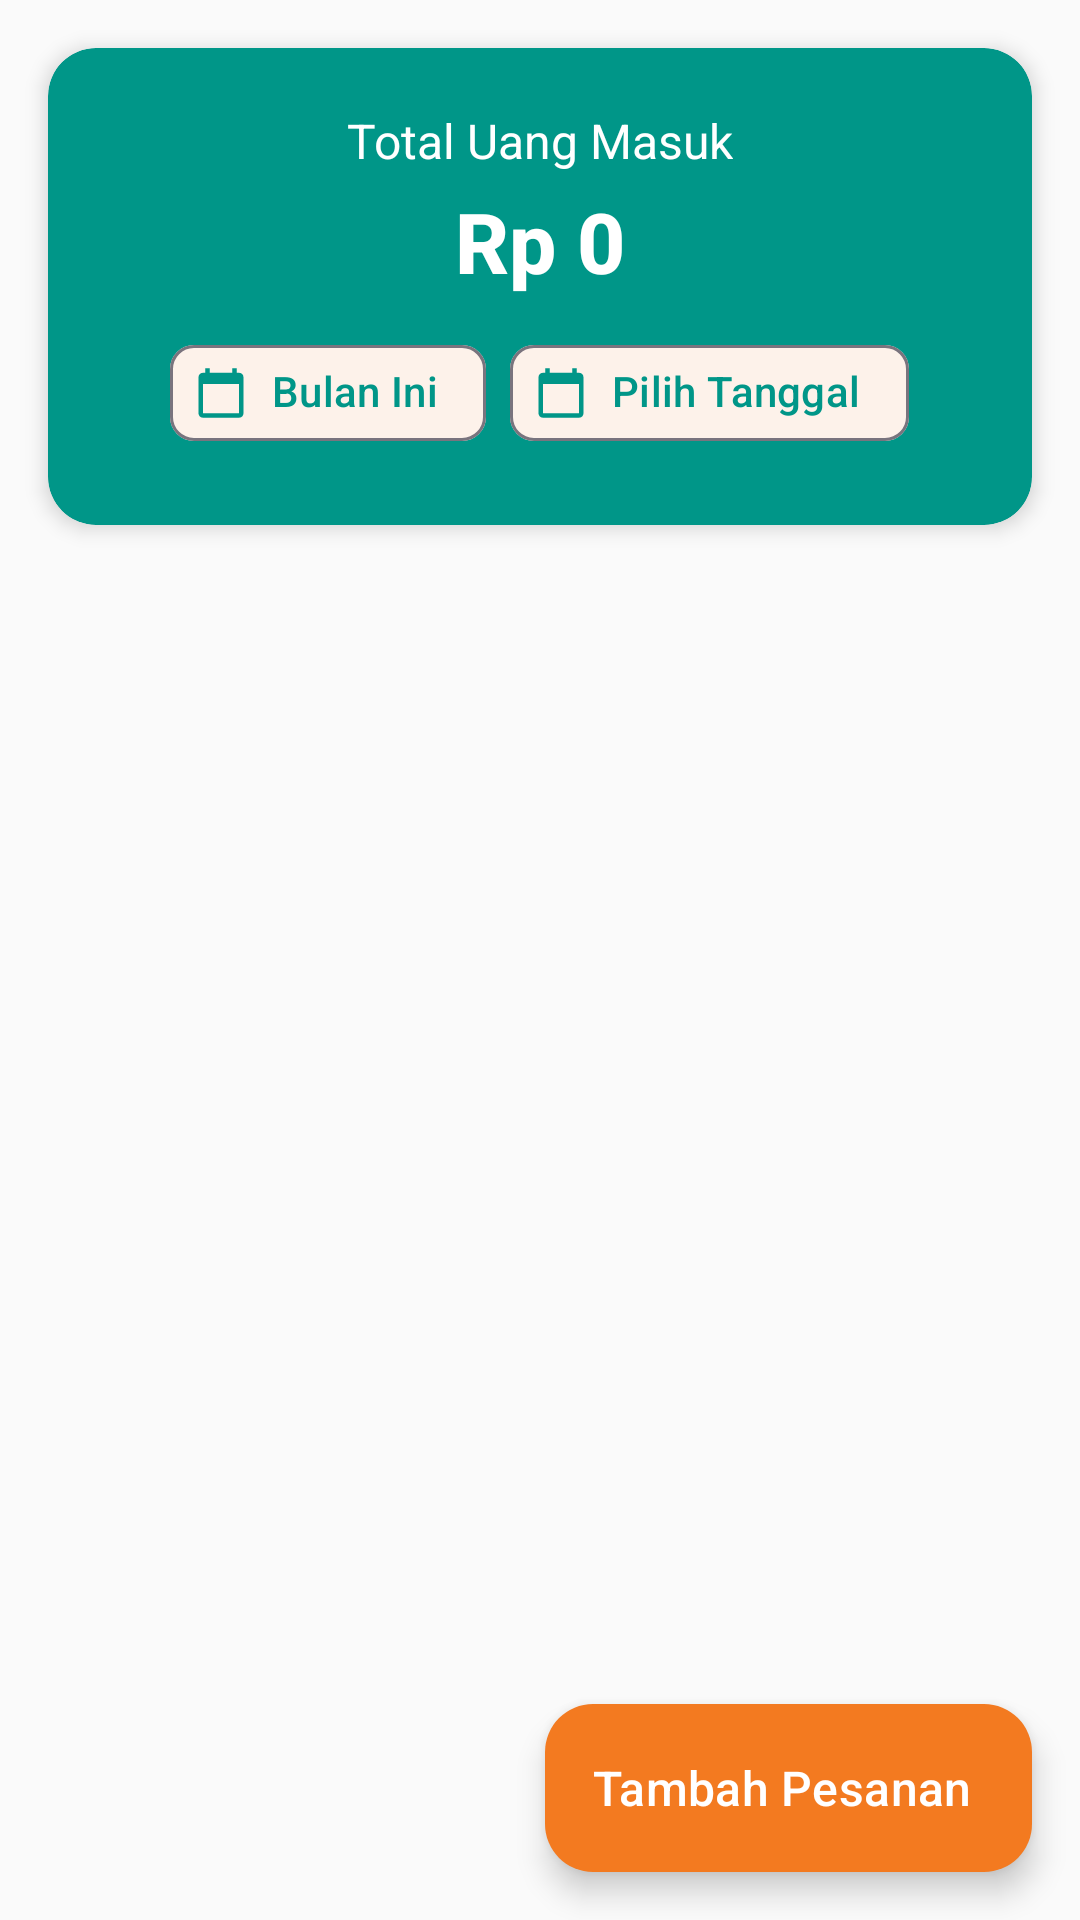

Android layout source for this screen:
<!-- AndroidManifest.xml: application theme Theme.DapurMoms -->
<!-- res/layout/fragment_pesanan.xml -->
<?xml version="1.0" encoding="utf-8"?>
<androidx.coordinatorlayout.widget.CoordinatorLayout
    xmlns:android="http://schemas.android.com/apk/res/android"
    xmlns:app="http://schemas.android.com/apk/res-auto"
    android:layout_width="match_parent"
    android:layout_height="match_parent"
    android:background="@color/md_theme_background">

    <LinearLayout
        android:layout_width="match_parent"
        android:layout_height="match_parent"
        android:orientation="vertical">

        
        <com.google.android.material.card.MaterialCardView
            android:layout_width="match_parent"
            android:layout_height="wrap_content"
            android:layout_margin="16dp"
            app:cardBackgroundColor="@color/md_theme_secondary"
            app:cardCornerRadius="16dp"
            app:cardElevation="4dp"
            app:strokeWidth="0dp">

            <LinearLayout
                android:layout_width="match_parent"
                android:layout_height="wrap_content"
                android:gravity="center"
                android:orientation="vertical"
                android:padding="20dp">

                <TextView
                    android:layout_width="wrap_content"
                    android:layout_height="wrap_content"
                    android:text="@string/total_uang_masuk"
                    android:textColor="@color/md_theme_on_secondary"
                    android:textSize="16sp" />

                <TextView
                    android:id="@+id/tv_total_pesanan_bulan"
                    android:layout_width="wrap_content"
                    android:layout_height="wrap_content"
                    android:layout_marginTop="4dp"
                    android:fontFamily="sans-serif-medium"
                    android:text="Rp 0"
                    android:textColor="@color/md_theme_on_secondary"
                    android:textSize="28sp"
                    android:textStyle="bold" />

                <LinearLayout
                    android:layout_width="wrap_content"
                    android:layout_height="wrap_content"
                    android:layout_marginTop="8dp"
                    android:orientation="horizontal"
                    android:gravity="center">

                    <com.google.android.material.chip.Chip
                        android:id="@+id/chip_bulan_pesanan"
                        android:layout_width="wrap_content"
                        android:layout_height="wrap_content"
                        android:text="@string/bulan_ini"
                        android:textColor="@color/md_theme_secondary"
                        app:chipBackgroundColor="@color/md_theme_on_secondary"
                        app:chipIcon="@drawable/ic_calendar"
                        app:chipIconTint="@color/md_theme_secondary"
                        app:closeIconEnabled="false" />

                    <com.google.android.material.chip.Chip
                        android:id="@+id/chip_tanggal_pesanan"
                        android:layout_width="wrap_content"
                        android:layout_height="wrap_content"
                        android:layout_marginStart="8dp"
                        android:text="Pilih Tanggal"
                        android:textColor="@color/md_theme_secondary"
                        app:chipBackgroundColor="@color/md_theme_on_secondary"
                        app:chipIcon="@drawable/ic_calendar"
                        app:chipIconTint="@color/md_theme_secondary"
                        app:closeIconTint="@color/md_theme_secondary"
                        app:closeIconEnabled="false" />

                </LinearLayout>

            </LinearLayout>

        </com.google.android.material.card.MaterialCardView>

        
        <FrameLayout
            android:layout_width="match_parent"
            android:layout_height="0dp"
            android:layout_weight="1">

            <androidx.recyclerview.widget.RecyclerView
                android:id="@+id/rv_pesanan"
                android:layout_width="match_parent"
                android:layout_height="match_parent"
                android:clipToPadding="false"
                android:paddingStart="8dp"
                android:paddingEnd="8dp"
                android:paddingBottom="80dp" />

            
            <LinearLayout
                android:id="@+id/layout_empty"
                android:layout_width="match_parent"
                android:layout_height="match_parent"
                android:gravity="center"
                android:orientation="vertical"
                android:visibility="gone">

                <ImageView
                    android:layout_width="80dp"
                    android:layout_height="80dp"
                    android:layout_marginBottom="16dp"
                    android:alpha="0.5"
                    android:contentDescription="@string/belum_ada_data"
                    android:src="@drawable/ic_empty" />

                <TextView
                    android:layout_width="wrap_content"
                    android:layout_height="wrap_content"
                    android:gravity="center"
                    android:text="@string/belum_ada_data"
                    android:textColor="@color/md_theme_on_surface_variant"
                    android:textSize="16sp" />

            </LinearLayout>

        </FrameLayout>

    </LinearLayout>

    
    <com.google.android.material.floatingactionbutton.ExtendedFloatingActionButton
        android:id="@+id/fab_tambah_pesanan"
        android:layout_width="wrap_content"
        android:layout_height="wrap_content"
        android:layout_gravity="bottom|end"
        android:layout_margin="16dp"
        android:text="@string/tambah_pesanan"
        android:textColor="@color/md_theme_on_primary"
        android:textSize="16sp"
        app:backgroundTint="@color/md_theme_primary"
        app:icon="@drawable/ic_add"
        app:iconTint="@color/md_theme_on_primary" />

</androidx.coordinatorlayout.widget.CoordinatorLayout>
<!-- resources referenced by this layout -->
<resources>
  <color name="md_theme_background">#FAFAFA</color>
  <color name="md_theme_on_primary">#FFFFFF</color>
  <color name="md_theme_on_secondary">#FFFFFF</color>
  <color name="md_theme_on_surface_variant">#49454F</color>
  <color name="md_theme_primary">#F37A20</color>
  <color name="md_theme_secondary">#009688</color>
  <!-- drawable ic_calendar (drawable) -->
  <?xml version="1.0" encoding="utf-8"?>
  <vector xmlns:android="http://schemas.android.com/apk/res/android"
      android:width="24dp"
      android:height="24dp"
      android:viewportWidth="24"
      android:viewportHeight="24"
      android:tint="@color/md_theme_on_surface_variant">
      <path
          android:fillColor="@android:color/white"
          android:pathData="M20,3h-1V1h-2v2H7V1H5v2H4c-1.1,0 -2,0.9 -2,2v16c0,1.1 0.9,2 2,2h16c1.1,0 2,-0.9 2,-2V5c0,-1.1 -0.9,-2 -2,-2zM20,21H4V8h16v13z" />
  </vector>
  <!-- drawable ic_empty (drawable) -->
  <?xml version="1.0" encoding="utf-8"?>
  <vector xmlns:android="http://schemas.android.com/apk/res/android"
      android:width="80dp"
      android:height="80dp"
      android:viewportWidth="24"
      android:viewportHeight="24"
      android:tint="@color/md_theme_outline">
      <path
          android:fillColor="@android:color/white"
          android:pathData="M14,2H6c-1.1,0 -1.99,0.9 -1.99,2L4,20c0,1.1 0.89,2 1.99,2H18c1.1,0 2,-0.9 2,-2V8l-6,-6zM16,18H8v-2h8v2zM16,14H8v-2h8v2zM13,9V3.5L18.5,9H13z" />
  </vector>
  <string name="belum_ada_data">Belum ada data.\nTap tombol + untuk menambahkan.</string>
  <string name="bulan_ini">Bulan Ini</string>
  <string name="tambah_pesanan">Tambah Pesanan</string>
  <string name="total_uang_masuk">Total Uang Masuk</string>
  <style name="Theme.DapurMoms" parent="Theme.Material3.Light.NoActionBar">
          <item name="colorPrimary">@color/md_theme_primary</item>
          <item name="colorOnPrimary">@color/md_theme_on_primary</item>
          <item name="colorPrimaryContainer">@color/md_theme_primary_container</item>
          <item name="colorOnPrimaryContainer">@color/md_theme_on_primary_container</item>
          <item name="colorSecondary">@color/md_theme_secondary</item>
          <item name="colorOnSecondary">@color/md_theme_on_secondary</item>
          <item name="colorSecondaryContainer">@color/md_theme_secondary_container</item>
          <item name="colorOnSecondaryContainer">@color/md_theme_on_secondary_container</item>
          <item name="android:colorBackground">@color/md_theme_background</item>
          <item name="colorSurface">@color/md_theme_surface</item>
          <item name="colorSurfaceVariant">@color/md_theme_surface_variant</item>
          <item name="colorOnBackground">@color/md_theme_on_background</item>
          <item name="colorOnSurface">@color/md_theme_on_surface</item>
          <item name="colorOnSurfaceVariant">@color/md_theme_on_surface_variant</item>
          <item name="colorOutline">@color/md_theme_outline</item>
          <item name="android:statusBarColor">@color/md_theme_primary</item>
      </style>
  <color name="md_theme_outline">#79747E</color>
  <color name="md_theme_primary_container">#FFDBC0</color>
  <color name="md_theme_on_primary_container">#381500</color>
  <color name="md_theme_secondary_container">#80CBC4</color>
  <color name="md_theme_on_secondary_container">#00332E</color>
  <color name="md_theme_surface">#FFFFFF</color>
  <color name="md_theme_surface_variant">#F5F5F5</color>
  <color name="md_theme_on_background">#1C1B1F</color>
  <color name="md_theme_on_surface">#1C1B1F</color>
</resources>
